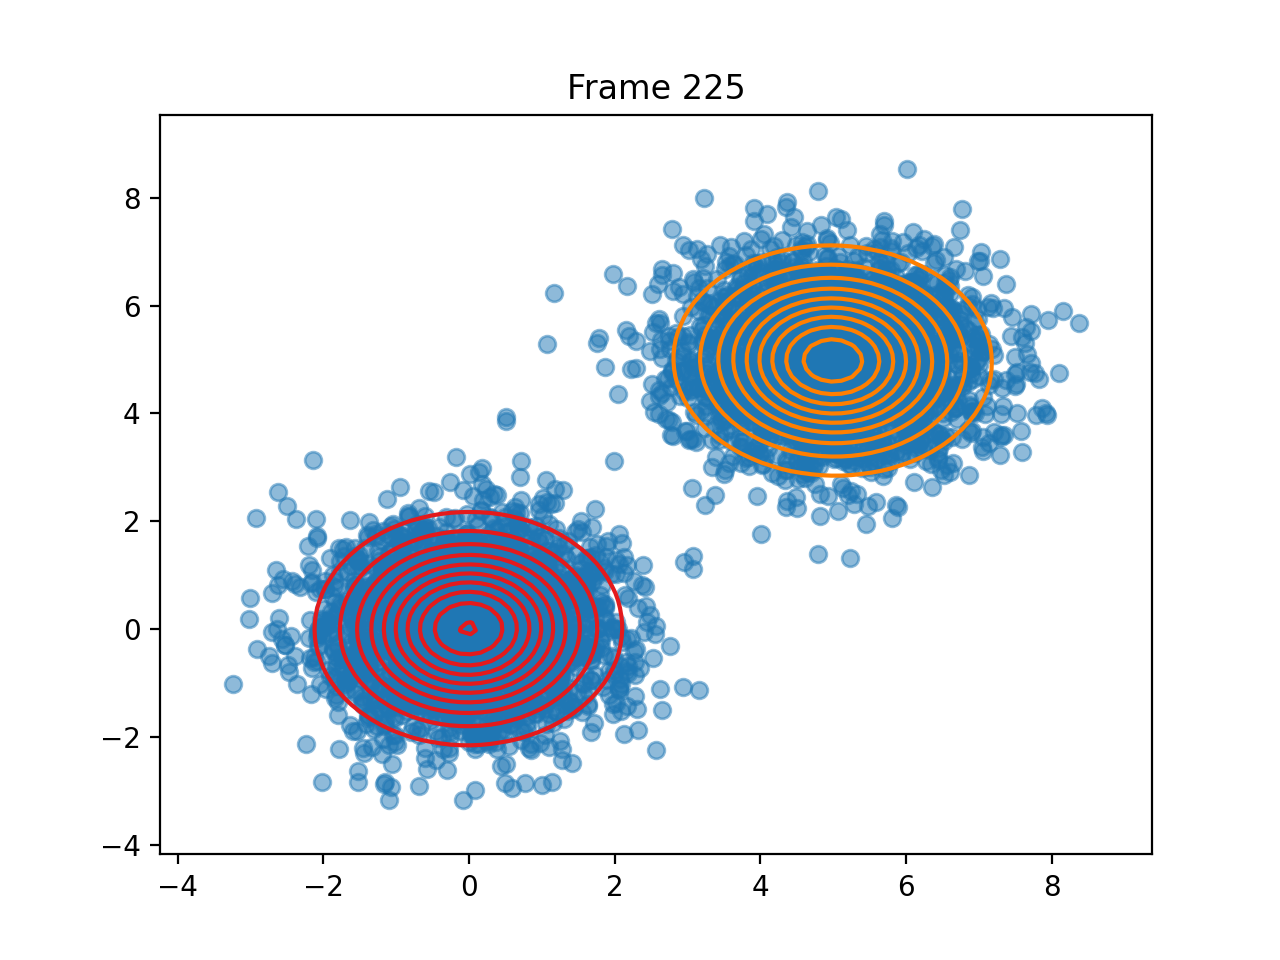

Data behind this chart, as committed beside it:
pi, 0.49966760018384215, 0.5003323998162066
means, [-0.0061299138013504164, 0.0097438319794…, [4.994548233379719, 4.979844675313236]
covariances, [[0.9625500480346365, 0.0067442123674257…, [[1.0477288843708807, -0.017349804239856…
log_likelihoods, -22570, -22364, -22363, -22363, -22363, -22363, -22363, -22363, -22363, -22363, -22363, -22363, -22363, -22363, -22363, -22363, -22363, -22363, -22363, -22363, -22363, -22363, -22363
n_input, [5.76540215601335, 6.073412702410446], [6.983633652436019, 5.011880434517792], [-0.5736620068802363, -0.546858941240392…, [-1.9754877712171375, 0.7510994545073101…, [1.9647251329163893, 0.03526355197172861…, [0.961987189071841, -0.23701197001262772…, [0.01843393306539316, 0.3475817053616710…, [4.48409468686766, 4.074607742357044], [4.758569435275007, 6.466782556898976], [1.8325570434792018, 0.8141517621182666], [4.549631808743332, 5.406847635139783], [6.251947454513157, 5.915823781597604], [1.146027575013415, -2.837506441397379], [0.2337859117907477, -1.5558956462036273…, [0.15041890514357642, 0.3649610024662254…, [-0.6566893456274132, -0.260309041271437…, [-1.1036698285303692, -0.330789224327557…, [3.9121069878907417, 4.315757819484756], [5.060785372501303, 6.926285854855394], [6.592964096027381, 6.465210503481381], [-1.9937356425714554, 0.3740565698475721…, [-2.081929407883722, 1.6964563682900382], [5.631224356971783, 3.848773342492856]
ticks, 5.526, 10.98, 16.32, 21.67, 27.11, 32.46, 37.83, 43.26, 48.61, 53.92, 59.35, 64.91, 70.38, 75.78, 81.14, 86.57, 91.94, 97.29, 102.7, 108.1, 113.4, 118.9, 124.2
time_line, 5.526, 10.98, 16.32, 21.67, 27.11, 32.46, 37.83, 43.26, 48.61, 53.92, 59.35, 64.91, 70.38, 75.78, 81.14, 86.57, 91.94, 97.29, 102.7, 108.1, 113.4, 118.9, 124.2
